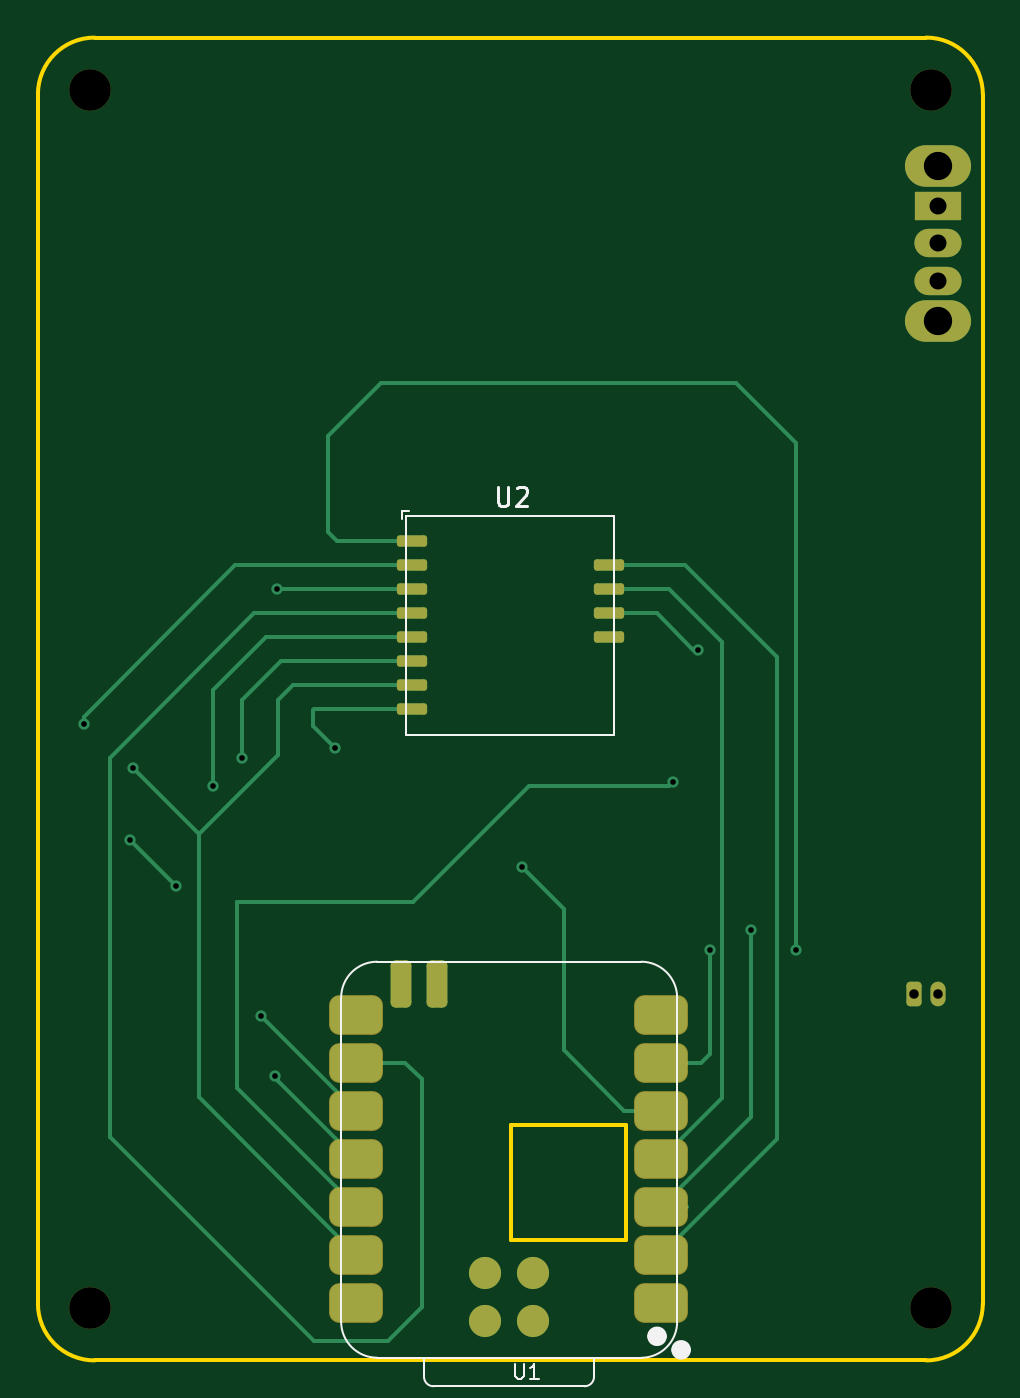
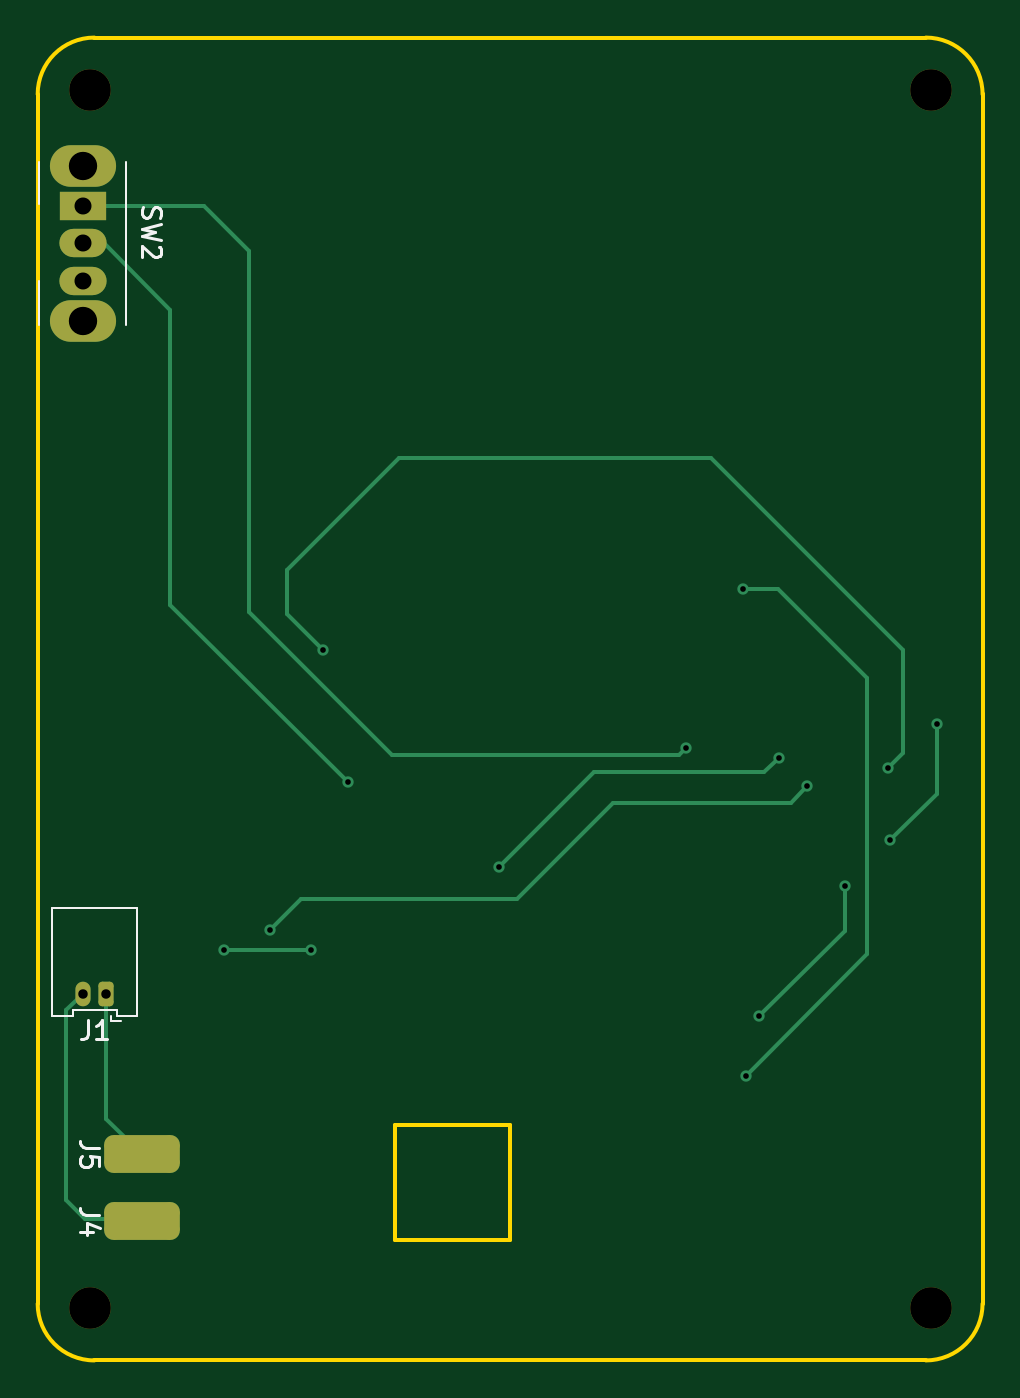
Circuit board: 11 layer files. Board 50.0 x 70.0 mm.
- bottom_copper: meshnode-B_Cu.gbr (4961 bytes)
- bottom_mask: meshnode-B_Mask.gbr (1879 bytes)
- paste: meshnode-B_Paste.gbr (449 bytes)
- bottom_silk: meshnode-B_Silkscreen.gbr (4671 bytes)
- outline: meshnode-Edge_Cuts.gbr (947 bytes)
- top_copper: meshnode-F_Cu.gbr (8679 bytes)
- top_mask: meshnode-F_Mask.gbr (2857 bytes)
- paste: meshnode-F_Paste.gbr (2160 bytes)
- top_silk: meshnode-F_Silkscreen.gbr (3638 bytes)
- drill: meshnode-NPTH.drl (386 bytes)
- drill: meshnode-PTH.drl (839 bytes)

=== bottom_copper: meshnode-B_Cu.gbr ===
%TF.GenerationSoftware,KiCad,Pcbnew,10.0.5*%
%TF.CreationDate,2026-09-10T21:55:36-05:00*%
%TF.ProjectId,mesh,6d657368-2e6b-4696-9361-645f70636258,rev?*%
%TF.SameCoordinates,Original*%
%TF.FileFunction,Copper,L2,Bot*%
%TF.FilePolarity,Positive*%
%FSLAX46Y46*%
G04 Gerber Fmt 4.6, Leading zero omitted, Abs format (unit mm)*
G04 Created by KiCad (PCBNEW 10.0.5) date 2026-09-10 21:55:36*
%MOMM*%
%LPD*%
G01*
G04 APERTURE LIST*
G04 Aperture macros list*
%AMRoundRect*
0 Rectangle with rounded corners*
0 $1 Rounding radius*
0 $2 $3 $4 $5 $6 $7 $8 $9 X,Y pos of 4 corners*
0 Add a 4 corners polygon primitive as box body*
4,1,4,$2,$3,$4,$5,$6,$7,$8,$9,$2,$3,0*
0 Add four circle primitives for the rounded corners*
1,1,$1+$1,$2,$3*
1,1,$1+$1,$4,$5*
1,1,$1+$1,$6,$7*
1,1,$1+$1,$8,$9*
0 Add four rect primitives between the rounded corners*
20,1,$1+$1,$2,$3,$4,$5,0*
20,1,$1+$1,$4,$5,$6,$7,0*
20,1,$1+$1,$6,$7,$8,$9,0*
20,1,$1+$1,$8,$9,$2,$3,0*%
G04 Aperture macros list end*
%TA.AperFunction,ComponentPad*%
%ADD10O,3.500000X2.200000*%
%TD*%
%TA.AperFunction,ComponentPad*%
%ADD11R,2.500000X1.500000*%
%TD*%
%TA.AperFunction,ComponentPad*%
%ADD12O,2.500000X1.500000*%
%TD*%
%TA.AperFunction,ComponentPad*%
%ADD13RoundRect,0.200000X-0.200000X-0.450000X0.200000X-0.450000X0.200000X0.450000X-0.200000X0.450000X0*%
%TD*%
%TA.AperFunction,ComponentPad*%
%ADD14O,0.800000X1.300000*%
%TD*%
%TA.AperFunction,SMDPad,CuDef*%
%ADD15RoundRect,0.500000X1.500000X-0.500000X1.500000X0.500000X-1.500000X0.500000X-1.500000X-0.500000X0*%
%TD*%
%TA.AperFunction,ViaPad*%
%ADD16C,0.600000*%
%TD*%
%TA.AperFunction,Conductor*%
%ADD17C,0.200000*%
%TD*%
G04 APERTURE END LIST*
D10*
%TO.P,SW2,*%
%TO.N,*%
X87630000Y-46795000D03*
X87630000Y-54995000D03*
D11*
%TO.P,SW2,1,A_1*%
%TO.N,R3V3*%
X87630000Y-48895000D03*
D12*
%TO.P,SW2,2,B_2*%
%TO.N,3V3*%
X87630000Y-50895000D03*
%TO.P,SW2,3,C_3*%
%TO.N,unconnected-(SW2-C-Pad3)*%
X87630000Y-52895000D03*
%TD*%
D13*
%TO.P,J1,1,Pin_1_1*%
%TO.N,POS IN*%
X86370000Y-90600000D03*
D14*
%TO.P,J1,2,Pin_2_2*%
%TO.N,NEG IN*%
X87620000Y-90600000D03*
%TD*%
D15*
%TO.P,J5,1,Pin_1_1*%
%TO.N,POS IN*%
X84500000Y-99090000D03*
%TD*%
%TO.P,J4,1,Pin_1_1*%
%TO.N,NEG IN*%
X84500000Y-102640000D03*
%TD*%
D16*
%TO.N,RST*%
X49276000Y-79629000D03*
X77724000Y-87249000D03*
%TO.N,NSS*%
X65595500Y-83883500D03*
X50800000Y-78105000D03*
%TO.N,RF_SW1*%
X80137000Y-88265000D03*
X75565000Y-88265000D03*
%TO.N,MISO*%
X42418000Y-76327000D03*
X51816000Y-91765250D03*
X44894500Y-82486500D03*
X47307500Y-84899500D03*
%TO.N,MOSI*%
X52681750Y-69191750D03*
X52546250Y-94964250D03*
%TO.N,3V3*%
X73600000Y-79400000D03*
%TO.N,GND*%
X74930000Y-72390000D03*
X45021500Y-78676500D03*
%TO.N,R3V3*%
X55700000Y-77600000D03*
%TD*%
%TO.N,RST*%
D17*
X77724000Y-87249000D02*
X76073000Y-85598000D01*
X50165000Y-80518000D02*
X49276000Y-79629000D01*
X59563000Y-80518000D02*
X50165000Y-80518000D01*
X64643000Y-85598000D02*
X59563000Y-80518000D01*
X76073000Y-85598000D02*
X64643000Y-85598000D01*
%TO.N,NSS*%
X51562000Y-78867000D02*
X50800000Y-78105000D01*
X65595500Y-83883500D02*
X60579000Y-78867000D01*
X60579000Y-78867000D02*
X51562000Y-78867000D01*
%TO.N,RF_SW1*%
X80137000Y-88265000D02*
X75565000Y-88265000D01*
%TO.N,MISO*%
X47307500Y-87256750D02*
X47307500Y-84899500D01*
X51816000Y-91765250D02*
X47307500Y-87256750D01*
X42418000Y-80010000D02*
X42418000Y-76327000D01*
X44894500Y-82486500D02*
X42418000Y-80010000D01*
%TO.N,MOSI*%
X46101000Y-88519000D02*
X52546250Y-94964250D01*
X46101000Y-73914000D02*
X46101000Y-88519000D01*
X52681750Y-69191750D02*
X50823250Y-69191750D01*
X50823250Y-69191750D02*
X46101000Y-73914000D01*
%TO.N,3V3*%
X87535000Y-51090000D02*
X87630000Y-51185000D01*
X87035000Y-51090000D02*
X87535000Y-51090000D01*
X73600000Y-79400000D02*
X83000000Y-70000000D01*
X86935000Y-51090000D02*
X87535000Y-51090000D01*
X83000000Y-70000000D02*
X83000000Y-54400000D01*
X86505000Y-50895000D02*
X87630000Y-50895000D01*
X83000000Y-54400000D02*
X86505000Y-50895000D01*
%TO.N,GND*%
X76835000Y-68199000D02*
X70866000Y-62230000D01*
X44196000Y-77851000D02*
X45021500Y-78676500D01*
X70866000Y-62230000D02*
X54356000Y-62230000D01*
X74930000Y-72390000D02*
X76835000Y-70485000D01*
X76835000Y-70485000D02*
X76835000Y-68199000D01*
X44196000Y-72390000D02*
X44196000Y-77851000D01*
X54356000Y-62230000D02*
X44196000Y-72390000D01*
%TO.N,R3V3*%
X81205000Y-48895000D02*
X87630000Y-48895000D01*
X56050000Y-77950000D02*
X71250000Y-77950000D01*
X78800000Y-51300000D02*
X81205000Y-48895000D01*
X71250000Y-77950000D02*
X78800000Y-70400000D01*
X55700000Y-77600000D02*
X56050000Y-77950000D01*
X78800000Y-70400000D02*
X78800000Y-51300000D01*
%TO.N,POS IN*%
X86370000Y-97220000D02*
X84500000Y-99090000D01*
X86370000Y-90600000D02*
X86370000Y-97220000D01*
%TO.N,NEG IN*%
X87500000Y-102500000D02*
X84640000Y-102500000D01*
X88500000Y-101500000D02*
X87500000Y-102500000D01*
X87620000Y-90600000D02*
X88500000Y-91480000D01*
X84640000Y-102500000D02*
X84500000Y-102640000D01*
X88500000Y-91480000D02*
X88500000Y-101500000D01*
%TD*%
M02*

=== bottom_mask: meshnode-B_Mask.gbr (1879 bytes, source withheld) ===
=== paste: meshnode-B_Paste.gbr ===
%TF.GenerationSoftware,KiCad,Pcbnew,10.0.5*%
%TF.CreationDate,2026-09-10T21:55:36-05:00*%
%TF.ProjectId,mesh,6d657368-2e6b-4696-9361-645f70636258,rev?*%
%TF.SameCoordinates,Original*%
%TF.FileFunction,Paste,Bot*%
%TF.FilePolarity,Positive*%
%FSLAX46Y46*%
G04 Gerber Fmt 4.6, Leading zero omitted, Abs format (unit mm)*
G04 Created by KiCad (PCBNEW 10.0.5) date 2026-09-10 21:55:36*
%MOMM*%
%LPD*%
G01*
G04 APERTURE LIST*
G04 APERTURE END LIST*
M02*

=== bottom_silk: meshnode-B_Silkscreen.gbr ===
%TF.GenerationSoftware,KiCad,Pcbnew,10.0.5*%
%TF.CreationDate,2026-09-10T21:55:36-05:00*%
%TF.ProjectId,mesh,6d657368-2e6b-4696-9361-645f70636258,rev?*%
%TF.SameCoordinates,Original*%
%TF.FileFunction,Legend,Bot*%
%TF.FilePolarity,Positive*%
%FSLAX46Y46*%
G04 Gerber Fmt 4.6, Leading zero omitted, Abs format (unit mm)*
G04 Created by KiCad (PCBNEW 10.0.5) date 2026-09-10 21:55:36*
%MOMM*%
%LPD*%
G01*
G04 APERTURE LIST*
%ADD10C,0.150000*%
%ADD11C,0.120000*%
G04 APERTURE END LIST*
D10*
X84437200Y-48961667D02*
X84484819Y-49104524D01*
X84484819Y-49104524D02*
X84484819Y-49342619D01*
X84484819Y-49342619D02*
X84437200Y-49437857D01*
X84437200Y-49437857D02*
X84389580Y-49485476D01*
X84389580Y-49485476D02*
X84294342Y-49533095D01*
X84294342Y-49533095D02*
X84199104Y-49533095D01*
X84199104Y-49533095D02*
X84103866Y-49485476D01*
X84103866Y-49485476D02*
X84056247Y-49437857D01*
X84056247Y-49437857D02*
X84008628Y-49342619D01*
X84008628Y-49342619D02*
X83961009Y-49152143D01*
X83961009Y-49152143D02*
X83913390Y-49056905D01*
X83913390Y-49056905D02*
X83865771Y-49009286D01*
X83865771Y-49009286D02*
X83770533Y-48961667D01*
X83770533Y-48961667D02*
X83675295Y-48961667D01*
X83675295Y-48961667D02*
X83580057Y-49009286D01*
X83580057Y-49009286D02*
X83532438Y-49056905D01*
X83532438Y-49056905D02*
X83484819Y-49152143D01*
X83484819Y-49152143D02*
X83484819Y-49390238D01*
X83484819Y-49390238D02*
X83532438Y-49533095D01*
X83484819Y-49866429D02*
X84484819Y-50104524D01*
X84484819Y-50104524D02*
X83770533Y-50295000D01*
X83770533Y-50295000D02*
X84484819Y-50485476D01*
X84484819Y-50485476D02*
X83484819Y-50723572D01*
X83580057Y-51056905D02*
X83532438Y-51104524D01*
X83532438Y-51104524D02*
X83484819Y-51199762D01*
X83484819Y-51199762D02*
X83484819Y-51437857D01*
X83484819Y-51437857D02*
X83532438Y-51533095D01*
X83532438Y-51533095D02*
X83580057Y-51580714D01*
X83580057Y-51580714D02*
X83675295Y-51628333D01*
X83675295Y-51628333D02*
X83770533Y-51628333D01*
X83770533Y-51628333D02*
X83913390Y-51580714D01*
X83913390Y-51580714D02*
X84484819Y-51009286D01*
X84484819Y-51009286D02*
X84484819Y-51628333D01*
X87323333Y-92004819D02*
X87323333Y-92719104D01*
X87323333Y-92719104D02*
X87370952Y-92861961D01*
X87370952Y-92861961D02*
X87466190Y-92957200D01*
X87466190Y-92957200D02*
X87609047Y-93004819D01*
X87609047Y-93004819D02*
X87704285Y-93004819D01*
X86323333Y-93004819D02*
X86894761Y-93004819D01*
X86609047Y-93004819D02*
X86609047Y-92004819D01*
X86609047Y-92004819D02*
X86704285Y-92147676D01*
X86704285Y-92147676D02*
X86799523Y-92242914D01*
X86799523Y-92242914D02*
X86894761Y-92290533D01*
X86754819Y-98756666D02*
X87469104Y-98756666D01*
X87469104Y-98756666D02*
X87611961Y-98709047D01*
X87611961Y-98709047D02*
X87707200Y-98613809D01*
X87707200Y-98613809D02*
X87754819Y-98470952D01*
X87754819Y-98470952D02*
X87754819Y-98375714D01*
X86754819Y-99709047D02*
X86754819Y-99232857D01*
X86754819Y-99232857D02*
X87231009Y-99185238D01*
X87231009Y-99185238D02*
X87183390Y-99232857D01*
X87183390Y-99232857D02*
X87135771Y-99328095D01*
X87135771Y-99328095D02*
X87135771Y-99566190D01*
X87135771Y-99566190D02*
X87183390Y-99661428D01*
X87183390Y-99661428D02*
X87231009Y-99709047D01*
X87231009Y-99709047D02*
X87326247Y-99756666D01*
X87326247Y-99756666D02*
X87564342Y-99756666D01*
X87564342Y-99756666D02*
X87659580Y-99709047D01*
X87659580Y-99709047D02*
X87707200Y-99661428D01*
X87707200Y-99661428D02*
X87754819Y-99566190D01*
X87754819Y-99566190D02*
X87754819Y-99328095D01*
X87754819Y-99328095D02*
X87707200Y-99232857D01*
X87707200Y-99232857D02*
X87659580Y-99185238D01*
X86754819Y-102306666D02*
X87469104Y-102306666D01*
X87469104Y-102306666D02*
X87611961Y-102259047D01*
X87611961Y-102259047D02*
X87707200Y-102163809D01*
X87707200Y-102163809D02*
X87754819Y-102020952D01*
X87754819Y-102020952D02*
X87754819Y-101925714D01*
X87088152Y-103211428D02*
X87754819Y-103211428D01*
X86707200Y-102973333D02*
X87421485Y-102735238D01*
X87421485Y-102735238D02*
X87421485Y-103354285D01*
%TO.C,SW2*%
D11*
X85330000Y-46595000D02*
X85330000Y-55195000D01*
X89930000Y-46595000D02*
X89930000Y-48795000D01*
X89930000Y-52895000D02*
X89930000Y-55195000D01*
%TO.C,J1*%
X84760000Y-86040000D02*
X86995000Y-86040000D01*
X84760000Y-91760000D02*
X84760000Y-86040000D01*
X85830000Y-91460000D02*
X85830000Y-91760000D01*
X85830000Y-91760000D02*
X84760000Y-91760000D01*
X86120000Y-91750000D02*
X86120000Y-92050000D01*
X86120000Y-92050000D02*
X85620000Y-92050000D01*
X86995000Y-91460000D02*
X85830000Y-91460000D01*
X86995000Y-91460000D02*
X88160000Y-91460000D01*
X88160000Y-91460000D02*
X88160000Y-91760000D01*
X88160000Y-91760000D02*
X89230000Y-91760000D01*
X89230000Y-86040000D02*
X86995000Y-86040000D01*
X89230000Y-91760000D02*
X89230000Y-86040000D01*
%TD*%
M02*

=== outline: meshnode-Edge_Cuts.gbr ===
%TF.GenerationSoftware,KiCad,Pcbnew,10.0.5*%
%TF.CreationDate,2026-09-10T21:55:36-05:00*%
%TF.ProjectId,mesh,6d657368-2e6b-4696-9361-645f70636258,rev?*%
%TF.SameCoordinates,Original*%
%TF.FileFunction,Profile,NP*%
%FSLAX46Y46*%
G04 Gerber Fmt 4.6, Leading zero omitted, Abs format (unit mm)*
G04 Created by KiCad (PCBNEW 10.0.5) date 2026-09-10 21:55:36*
%MOMM*%
%LPD*%
G01*
G04 APERTURE LIST*
%TA.AperFunction,Profile*%
%ADD10C,0.200000*%
%TD*%
G04 APERTURE END LIST*
D10*
X40005000Y-43000000D02*
X40005000Y-43000000D01*
G75*
G02*
X43005000Y-40000000I3000000J0D01*
G01*
X87005000Y-40000000D01*
G75*
G02*
X90005000Y-43000000I0J-3000000D01*
G01*
X90005000Y-107000000D01*
G75*
G02*
X87005000Y-110000000I-3000000J0D01*
G01*
X43005000Y-110000000D01*
G75*
G02*
X40005000Y-107000000I0J3000000D01*
G01*
X40005000Y-43000000D01*
X65024000Y-97536000D02*
X71120000Y-97536000D01*
X71120000Y-103632000D01*
X65024000Y-103632000D01*
X65024000Y-97536000D01*
M02*

=== top_copper: meshnode-F_Cu.gbr (8679 bytes, source omitted) ===
=== top_mask: meshnode-F_Mask.gbr (2857 bytes, source withheld) ===
=== paste: meshnode-F_Paste.gbr (2160 bytes, source withheld) ===
=== top_silk: meshnode-F_Silkscreen.gbr ===
%TF.GenerationSoftware,KiCad,Pcbnew,10.0.5*%
%TF.CreationDate,2026-09-10T21:55:36-05:00*%
%TF.ProjectId,mesh,6d657368-2e6b-4696-9361-645f70636258,rev?*%
%TF.SameCoordinates,Original*%
%TF.FileFunction,Legend,Top*%
%TF.FilePolarity,Positive*%
%FSLAX46Y46*%
G04 Gerber Fmt 4.6, Leading zero omitted, Abs format (unit mm)*
G04 Created by KiCad (PCBNEW 10.0.5) date 2026-09-10 21:55:36*
%MOMM*%
%LPD*%
G01*
G04 APERTURE LIST*
%ADD10C,0.106680*%
%ADD11C,0.150000*%
%ADD12C,0.100000*%
%ADD13C,0.127000*%
%ADD14C,0.504000*%
%ADD15C,0.120000*%
G04 APERTURE END LIST*
D10*
X65269942Y-110187455D02*
X65269942Y-110820762D01*
X65269942Y-110820762D02*
X65307196Y-110895268D01*
X65307196Y-110895268D02*
X65344449Y-110932522D01*
X65344449Y-110932522D02*
X65418956Y-110969775D01*
X65418956Y-110969775D02*
X65567969Y-110969775D01*
X65567969Y-110969775D02*
X65642476Y-110932522D01*
X65642476Y-110932522D02*
X65679729Y-110895268D01*
X65679729Y-110895268D02*
X65716982Y-110820762D01*
X65716982Y-110820762D02*
X65716982Y-110187455D01*
X66499302Y-110969775D02*
X66052262Y-110969775D01*
X66275782Y-110969775D02*
X66275782Y-110187455D01*
X66275782Y-110187455D02*
X66201275Y-110299215D01*
X66201275Y-110299215D02*
X66126769Y-110373722D01*
X66126769Y-110373722D02*
X66052262Y-110410975D01*
D11*
X64331095Y-63760569D02*
X64331095Y-64570092D01*
X64331095Y-64570092D02*
X64378714Y-64665330D01*
X64378714Y-64665330D02*
X64426333Y-64712950D01*
X64426333Y-64712950D02*
X64521571Y-64760569D01*
X64521571Y-64760569D02*
X64712047Y-64760569D01*
X64712047Y-64760569D02*
X64807285Y-64712950D01*
X64807285Y-64712950D02*
X64854904Y-64665330D01*
X64854904Y-64665330D02*
X64902523Y-64570092D01*
X64902523Y-64570092D02*
X64902523Y-63760569D01*
X65331095Y-63855807D02*
X65378714Y-63808188D01*
X65378714Y-63808188D02*
X65473952Y-63760569D01*
X65473952Y-63760569D02*
X65712047Y-63760569D01*
X65712047Y-63760569D02*
X65807285Y-63808188D01*
X65807285Y-63808188D02*
X65854904Y-63855807D01*
X65854904Y-63855807D02*
X65902523Y-63951045D01*
X65902523Y-63951045D02*
X65902523Y-64046283D01*
X65902523Y-64046283D02*
X65854904Y-64189140D01*
X65854904Y-64189140D02*
X65283476Y-64760569D01*
X65283476Y-64760569D02*
X65902523Y-64760569D01*
%TO.C,U1*%
D12*
X56050500Y-90806750D02*
X56050500Y-107951750D01*
X57955500Y-109856750D02*
X71925500Y-109856750D01*
D13*
X60436500Y-110866750D02*
X60436500Y-109856750D01*
X68931772Y-111366750D02*
X60936500Y-111366750D01*
X69435500Y-109856750D02*
X69431772Y-110867022D01*
D12*
X71925500Y-88901750D02*
X57955500Y-88901750D01*
X73830500Y-90806750D02*
X73830500Y-107951750D01*
X56050500Y-90806750D02*
G75*
G02*
X57955500Y-88901750I1905000J0D01*
G01*
X57955500Y-109856750D02*
G75*
G02*
X56050500Y-107951750I50J1905050D01*
G01*
D13*
X60936500Y-111366750D02*
G75*
G02*
X60436500Y-110866750I100J500100D01*
G01*
X69431772Y-110867022D02*
G75*
G02*
X68931772Y-111366752I-500022J292D01*
G01*
D12*
X71925500Y-88901750D02*
G75*
G02*
X73830500Y-90806750I0J-1905000D01*
G01*
X73830500Y-107955750D02*
G75*
G02*
X71925500Y-109860750I-1905001J1D01*
G01*
D14*
X73018500Y-108723750D02*
G75*
G02*
X72514500Y-108723750I-252000J0D01*
G01*
X72514500Y-108723750D02*
G75*
G02*
X73018500Y-108723750I252000J0D01*
G01*
X74292500Y-109440750D02*
G75*
G02*
X73788500Y-109440750I-252000J0D01*
G01*
X73788500Y-109440750D02*
G75*
G02*
X74292500Y-109440750I252000J0D01*
G01*
%TO.C,U2*%
D13*
X59251000Y-65067750D02*
X59632000Y-65067750D01*
X59251000Y-65448750D02*
X59251000Y-65067750D01*
D15*
X59505000Y-65321750D02*
X70505000Y-65321750D01*
X59505000Y-76921750D02*
X59505000Y-65321750D01*
X70505000Y-65321750D02*
X70505000Y-76921750D01*
X70505000Y-76921750D02*
X59505000Y-76921750D01*
%TD*%
M02*

=== drill: meshnode-NPTH.drl ===
M48
; DRILL file KiCad 10.0.5 date 2026-09-10T21:55:38
; FORMAT={-:-/ absolute / metric / decimal}
; #@! TF.CreationDate,2026-09-10T21:55:38-05:00
; #@! TF.GenerationSoftware,Kicad,Pcbnew,10.0.5
; #@! TF.FileFunction,NonPlated,1,2,NPTH
FMAT,2
METRIC
; #@! TA.AperFunction,NonPlated,NPTH,ComponentDrill
T1C2.200
%
G90
G05
T1
X42.75Y-42.75
X42.75Y-107.25
X87.25Y-42.75
X87.25Y-107.25
M30

=== drill: meshnode-PTH.drl ===
M48
; DRILL file KiCad 10.0.5 date 2026-09-10T21:55:38
; FORMAT={-:-/ absolute / metric / decimal}
; #@! TF.CreationDate,2026-09-10T21:55:38-05:00
; #@! TF.GenerationSoftware,Kicad,Pcbnew,10.0.5
; #@! TF.FileFunction,Plated,1,2,PTH
FMAT,2
METRIC
; #@! TA.AperFunction,Plated,PTH,ViaDrill
T1C0.300
; #@! TA.AperFunction,Plated,PTH,ComponentDrill
T2C0.500
; #@! TA.AperFunction,Plated,PTH,ComponentDrill
T3C0.900
; #@! TA.AperFunction,Plated,PTH,ComponentDrill
T4C1.500
%
G90
G05
T1
X42.418Y-76.327
X44.895Y-82.486
X45.021Y-78.676
X47.307Y-84.899
X49.276Y-79.629
X50.8Y-78.105
X51.816Y-91.765
X52.546Y-94.964
X52.682Y-69.192
X55.7Y-77.6
X65.596Y-83.883
X73.6Y-79.4
X74.93Y-72.39
X75.565Y-88.265
X77.724Y-87.249
X80.137Y-88.265
T2
X86.37Y-90.6
X87.62Y-90.6
T3
X87.63Y-48.895
X87.63Y-50.895
X87.63Y-52.895
T4
X87.63Y-46.795
X87.63Y-54.995
M30
